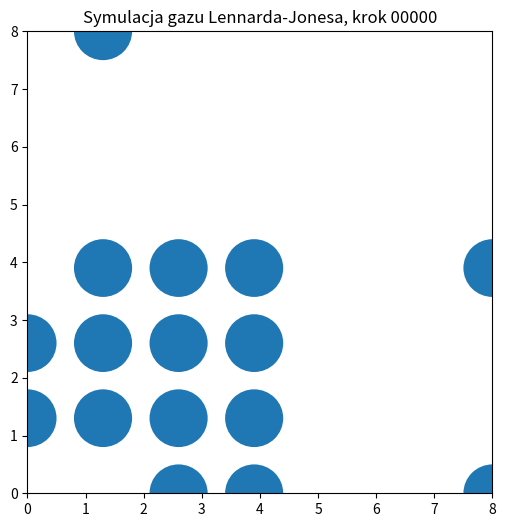

Write the Python code that produced this figure. (Note: this script raises an exception after producing the figure.)
import numpy as np
import matplotlib.pyplot as py
from matplotlib.patches import Circle

Nparticles = 16
boxsize = 8.
sigma = 1.
r = 0.5
dt = 0.0001
delta = 1.3
kT = 0.1
temp = kT
TMAX = 3

def getDistanceVect(p1, p2):
    rv = p2.x-p1.x
    b2 = boxsize/2
    if rv[0] > b2:
        rv[0] = rv[0] - boxsize
    elif rv[0] < -b2:
        rv[0] = rv[0]+boxsize

    if rv[1] > b2:
        rv[1] = rv[1]-boxsize
    elif rv[1] < -b2:
        rv[1] = rv[1]+boxsize
    return rv

def force(p1, p2):
    rr = getDistanceVect(p1, p2)
    mod = np.linalg.norm(rr)
    if mod > 2.5*sigma:
        return 0;
    ff = 48/sigma *((sigma/mod)**14 - 1./2 * (sigma/mod)**8)
    return -ff*(rr)

def Vpot(p1, p2):
    rr = getDistanceVect(p1, p2)
    mod = np.linalg.norm(rr)
    if mod > 2.5*sigma:
        return 0;
    ff = 4*((sigma/mod)**12 - (sigma/mod)**6)
    return ff

class particle:
    def __init__(self, x, v, r=r):
        self.x = x
        self.v = v
        self.r = r

particles = []

# Init
V0 = np.random.uniform(size=2*Nparticles)
V0.shape = [Nparticles, 2]
vmean = V0.mean(axis=0)
V0 = V0 - vmean
meanEv = np.mean(np.array(list(map(lambda i: np.dot(V0[i], V0[i]), range(V0.shape[0])))))
fs = np.sqrt(kT/meanEv)
V0 = V0*fs
#print(V0)

nsqrt = int(np.sqrt(Nparticles))
for i in range(nsqrt):
    for j in range(nsqrt):
        x0 = np.array([i*delta, j*delta])
        particles.append(particle(x0, V0[i*nsqrt+j]))

Ek = np.zeros(int(TMAX/dt))
Ep = np.zeros(int(TMAX/dt))

for i in range(int(TMAX/dt)):
#    for j in range(Nparticles):
#        p = particles[j]
#        p.x += p.v*dt
#        p.x %= boxsizei
    import copy
    particles_temp = copy.deepcopy(particles)
    for j in range(Nparticles):
        for k in range(Nparticles):
            if k != j:
                p1 = particles_temp[j]
                p2 = particles_temp[k]
                p1.v = p1.v + force(p1, p2)*dt/2
    Tt = 1./Nparticles * sum(map(lambda p: np.dot(p.v, p.v), particles_temp))
    Ek[i] = Tt
    eta = np.sqrt(temp/Tt)
    # if (i%100 ==.0):
    # print("Tt: {}, eta: {}".format(Tt, eta))

    V_temp = 0
    for j in range(Nparticles):
        f_temp = 0
        p1 = particles[j]

        for k in range(Nparticles):
            if k != j:
                p2 = particles[k]
                f_temp += force(p1, p2)
                V_temp += Vpot(p1, p2)
        p1.v = (2*eta-1)*p1.v + eta*f_temp*dt
    Ep[i] = V_temp


    for j in range(Nparticles):
        p1 = particles[j]
        p1.x = p1.x + p1.v*dt
        p1.x %= boxsize

    if (i%100==0):
        print("{}/{}".format(i, TMAX/dt))
        py.clf()
        F = py.gcf()
        for j in range(Nparticles):
            p = particles[j]
            a = py.gca()
            cir = Circle((p.x[0], p.x[1]), radius=p.r)
            a.add_patch(cir)
            py.plot()
        py.xlim((0, boxsize))
        py.ylim((0, boxsize))
        F.set_size_inches((6,6))
        py.title("Symulacja gazu Lennarda-Jonesa, krok {:0=5d}".format(i))
        py.savefig('plots/img_{:0=5d}.png'.format(i))

py.figure()
py.plot(Ep)
py.plot(Ek)
py.savefig("energy.png")
